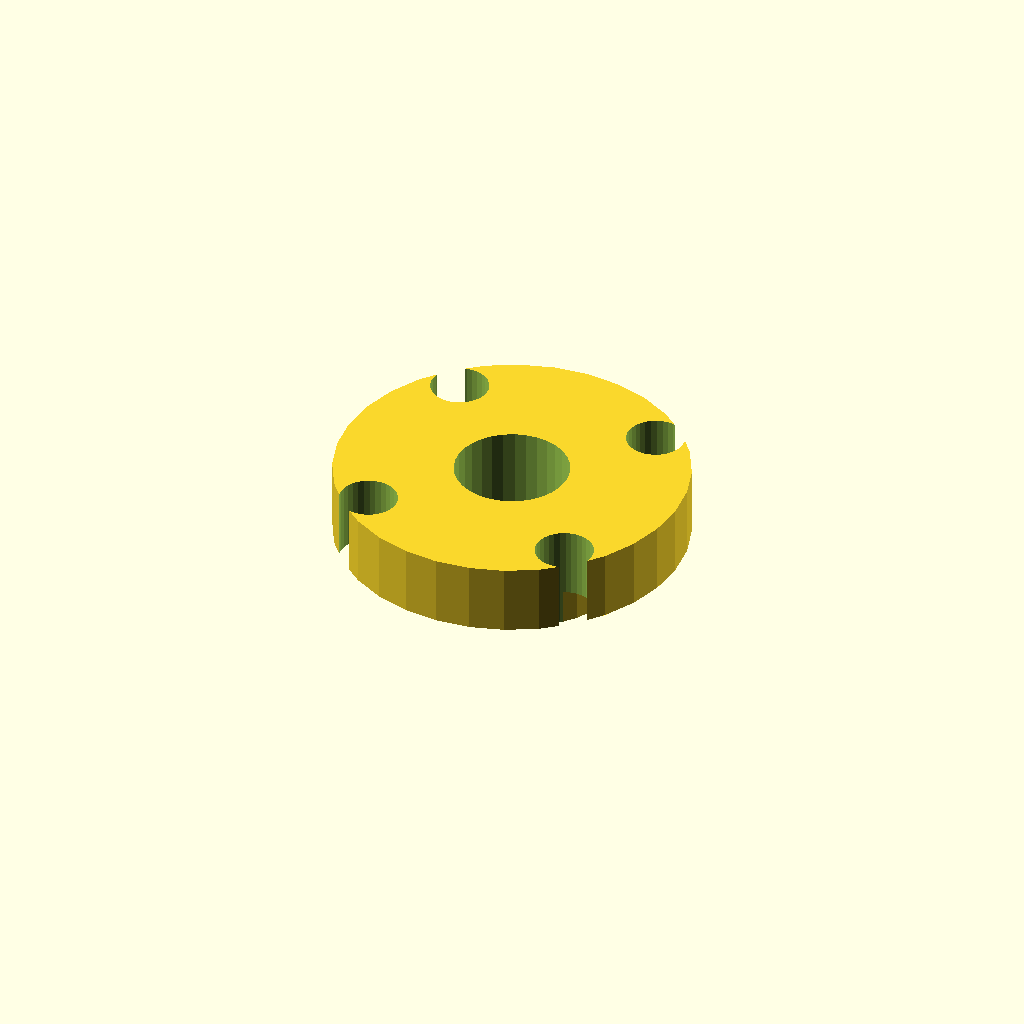
Cell 1: the model at its default parameters.
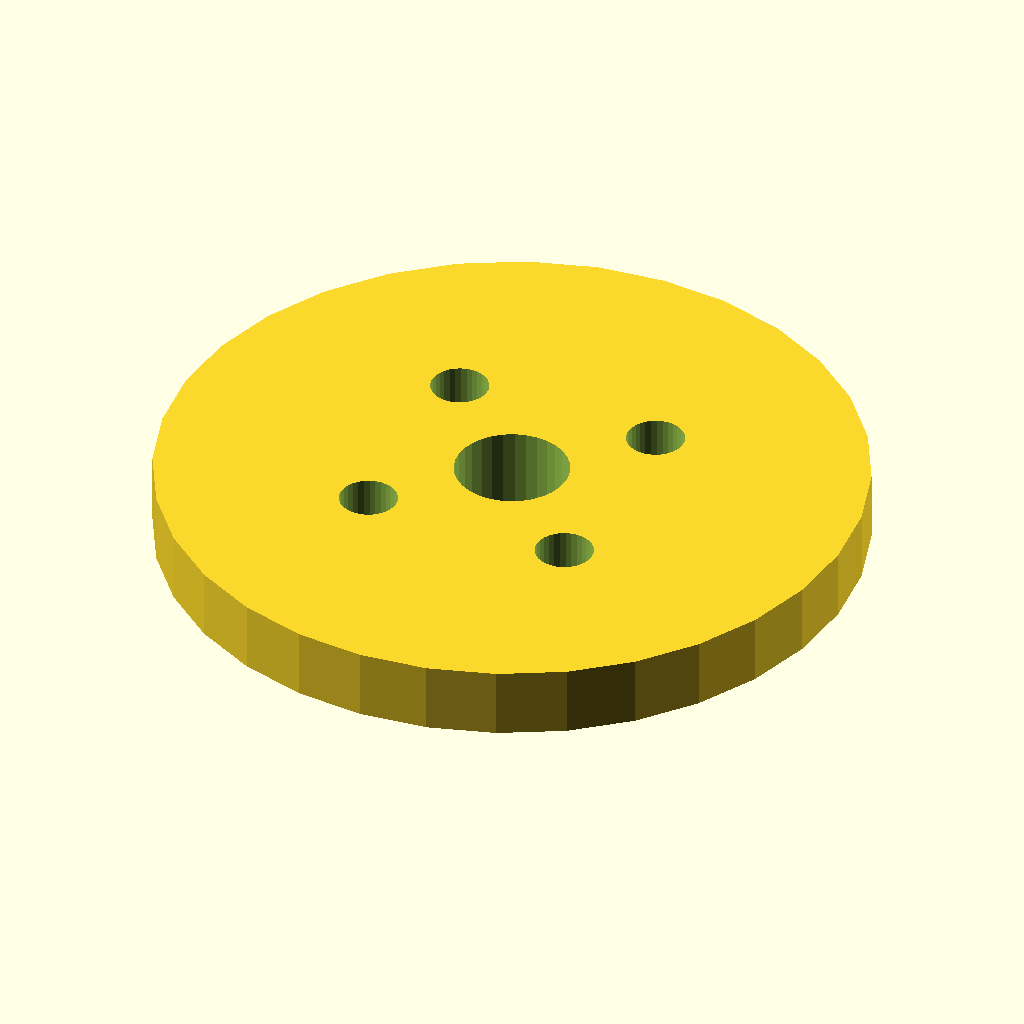
Cell 2: the same model with cap_d = 80.
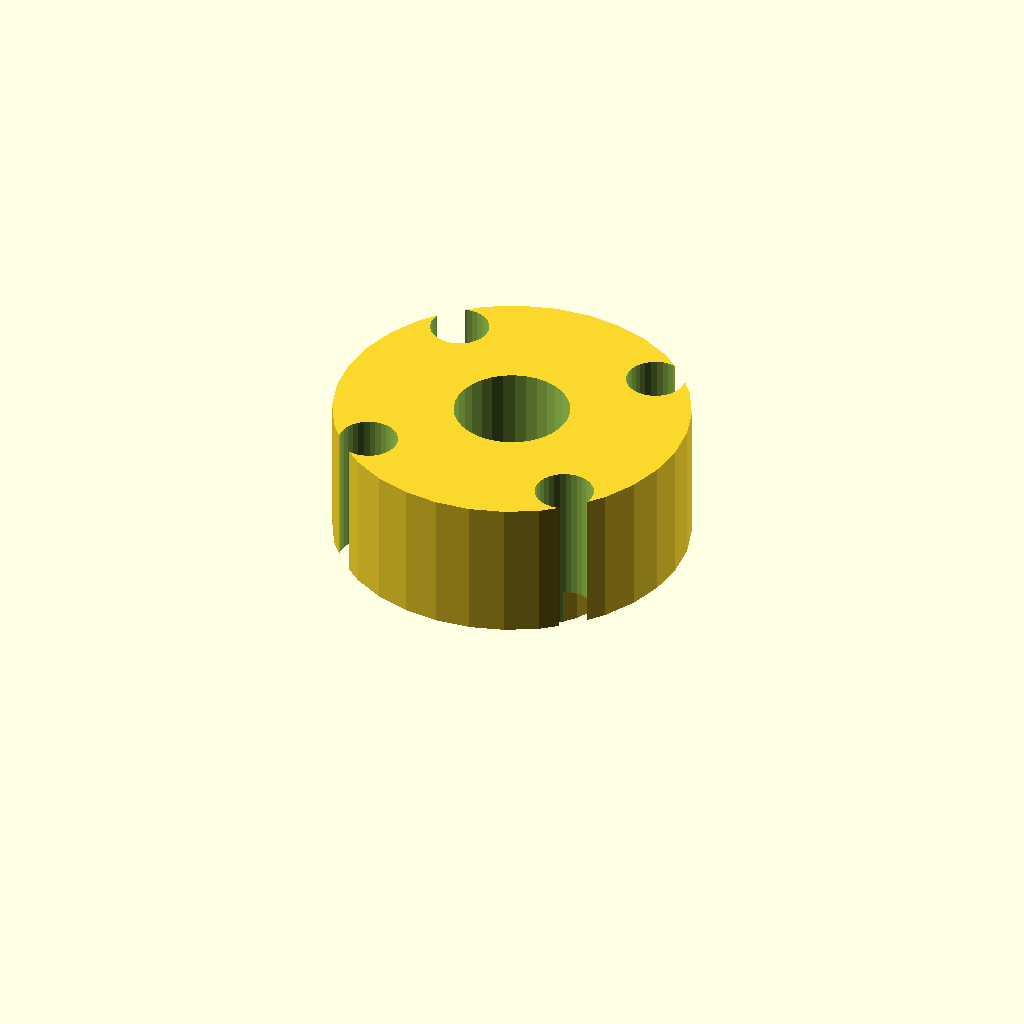
Cell 3: cap_t = 16 (everything else at default).
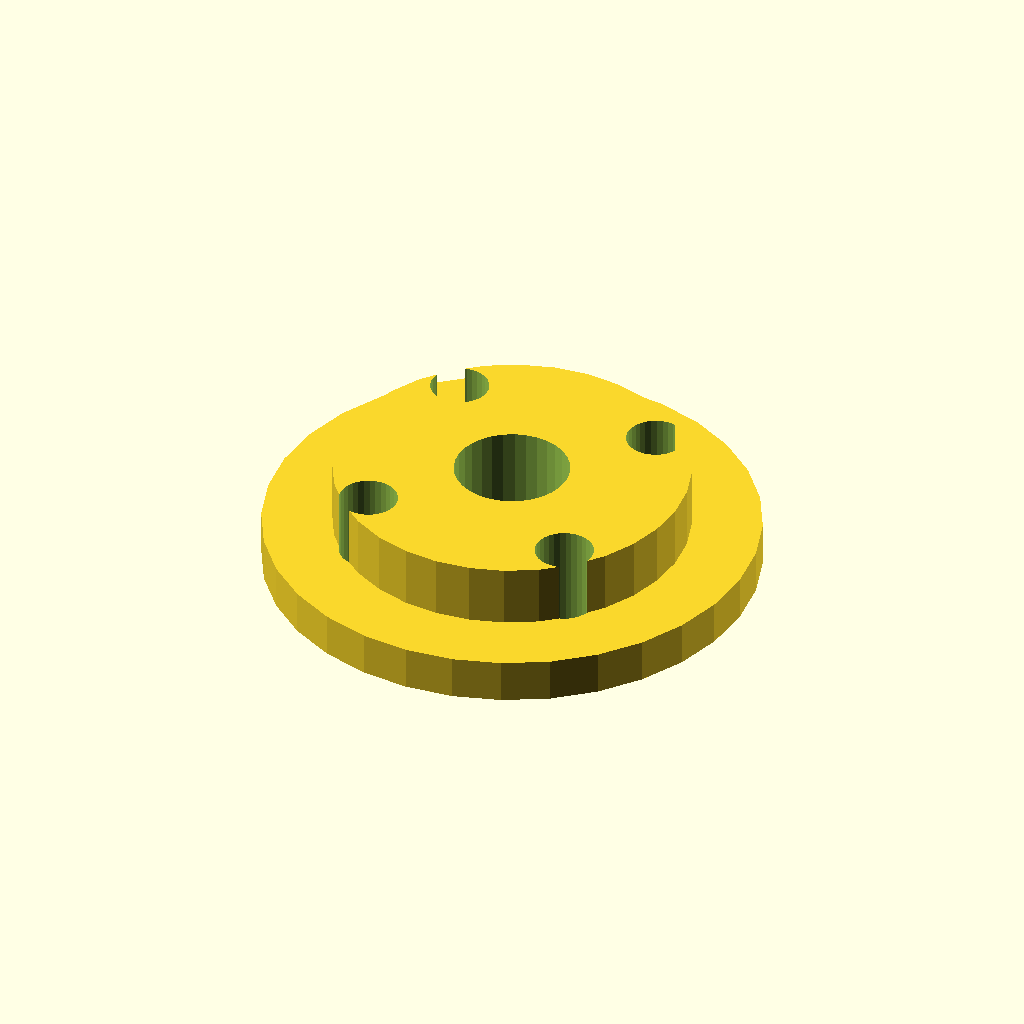
Cell 4: lip_d = 55.8 (everything else at default).
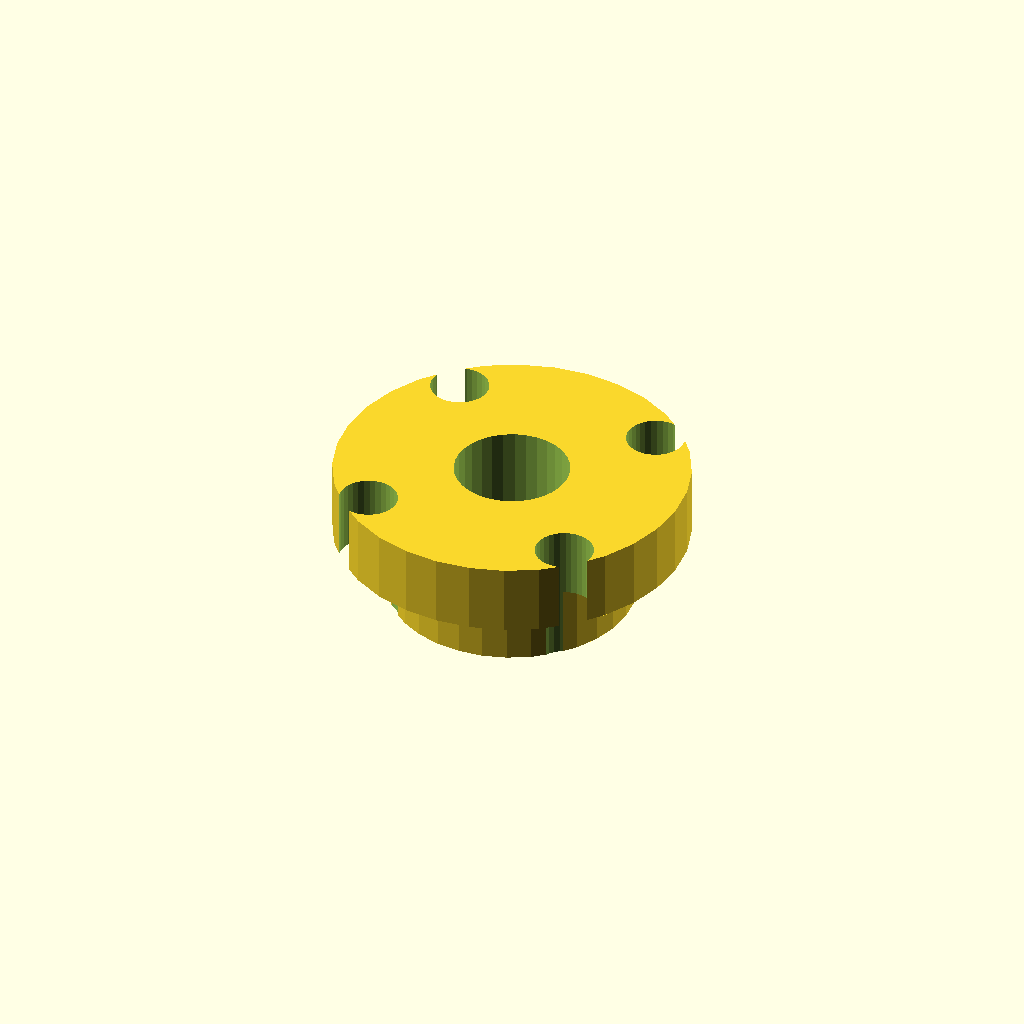
Cell 5 — lip_h set to 8, the other parameters unchanged.
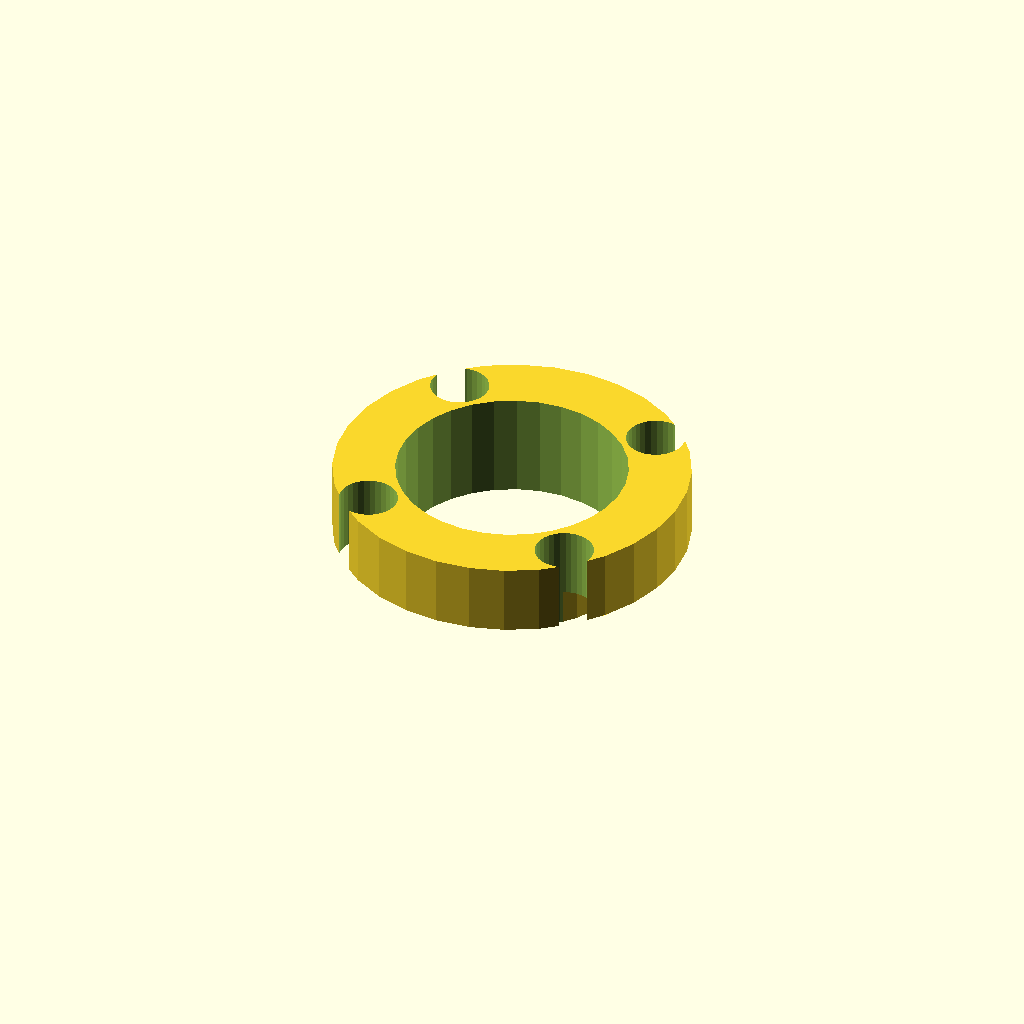
Cell 6 — shaft_d set to 26, the other parameters unchanged.
One fixed orthographic camera (rotation 55°, 0°, 25°; colour scheme Cornfield) for every cell.
Source of the model, optional_data/data/gen2/caps/part_0012.scad:
$fn = 32;

// ----------------------------------------------------------------------
// Retaining cap: 6001 cover, 40 mm, spigot 27.9 mm
// ----------------------------------------------------------------------

// --- parameters (mm) ---
cap_d = 40;               // cover diameter
cap_t = 8;                // cover thickness
lip_d = 27.9;             // spigot that enters the housing
lip_h = 4;                // spigot height
shaft_d = 13;             // shaft opening
bolt_d = 6.6;             // bolt clearance
bolt_r = 16.98;           // bolt circle radius

module cover() {
  cylinder(h = cap_t, d = cap_d);
}

module spigot() {
  /* sunk 1 mm into the cover; the spigot sets the overall height */
  translate([0, 0, -lip_h]) cylinder(h = lip_h + 1, d = lip_d);
}

difference() {
  union() {
    cover();
    spigot();
  }
  for (i = [0 : 3]) rotate([0, 0, 45 + i * 90]) translate([bolt_r, 0, -lip_h - 1])
    cylinder(h = lip_h + cap_t + 2, d = bolt_d);
  translate([0, 0, -lip_h - 1]) cylinder(h = lip_h + cap_t + 2, d = shaft_d);
}
Customizer parameters (derived from the source; name, type, default, range or options):
cap_d: number, default 40
cap_t: number, default 8
lip_d: number, default 27.9
lip_h: number, default 4
shaft_d: number, default 13
bolt_d: number, default 6.6
bolt_r: number, default 16.98
